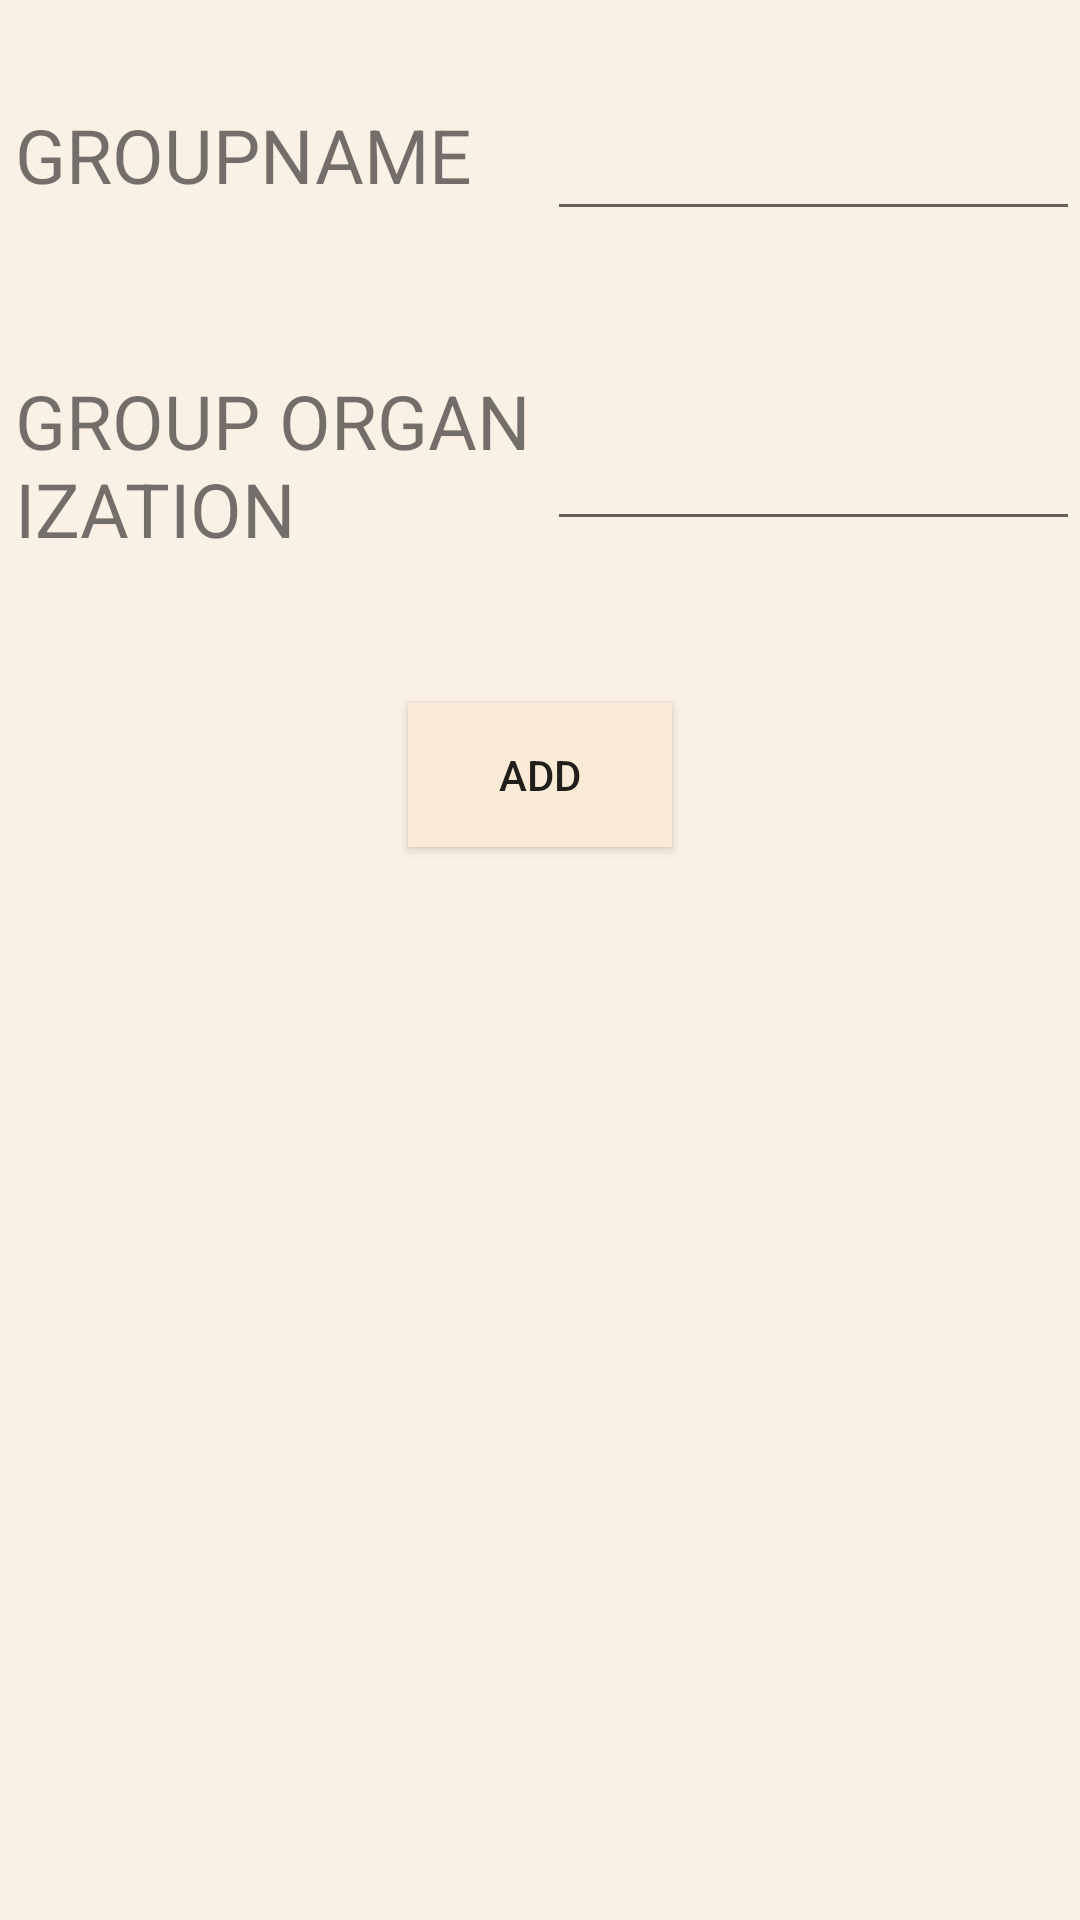

The Android layout XML behind this screen, and the referenced resources:
<!-- AndroidManifest.xml: application theme BeautifulBlue -->
<!-- res/layout/fragment_group_add.xml -->
<?xml version="1.0" encoding="utf-8"?>
<LinearLayout xmlns:android="http://schemas.android.com/apk/res/android"
    android:layout_width="match_parent"
    android:layout_height="match_parent"
    android:background="@color/white51"
    android:gravity="center"
    android:orientation="vertical">

    <LinearLayout
        android:layout_width="match_parent"
        android:layout_height="0dp"
        android:layout_weight="1"
        android:gravity="center_vertical"
        android:orientation="horizontal">

        <TextView
            android:layout_width="0dp"
            android:layout_height="wrap_content"
            android:layout_marginLeft="5dp"
            android:layout_weight="1"
            android:ems="15"
            android:text="GROUPNAME"
            android:textSize="25dp"
            android:id="@+id/text_group_name"/>

        <EditText
            android:id="@+id/group_add_name"
            android:layout_width="0dp"
            android:layout_height="wrap_content"
            android:layout_weight="1"
            android:textSize="25dp"
            android:inputType="text|textAutoComplete"/>

    </LinearLayout>

    <LinearLayout
        android:layout_width="match_parent"
        android:layout_height="0dp"
        android:layout_weight="1"
        android:gravity="center_vertical"
        android:orientation="horizontal">

        <TextView
            android:layout_width="0dp"
            android:layout_height="wrap_content"
            android:layout_marginLeft="5dp"
            android:layout_weight="1"
            android:text="GROUP ORGANIZATION"
            android:textSize="25dp"
            android:id="@+id/text_group_organization"/>

        <EditText
            android:id="@+id/group_add_organization"
            android:layout_width="0dp"
            android:layout_height="wrap_content"
            android:layout_weight="1"
            android:cursorVisible="true"
            android:textSize="25dp" />

    </LinearLayout>

    ]

    <LinearLayout
        android:layout_width="match_parent"
        android:layout_height="0dp"
        android:layout_weight="1"
        android:gravity="center">

        <Button
            android:id="@+id/button_group_add"
            android:layout_width="wrap_content"
            android:layout_height="wrap_content"
            android:background="@color/white55"
            android:text="ADD" />

    </LinearLayout>

    <LinearLayout
        android:layout_width="match_parent"
        android:layout_height="wrap_content"
        android:layout_weight="3"
        android:gravity="center"
        android:orientation="vertical">

        <TextView
            android:layout_width="wrap_content"
            android:layout_height="wrap_content" />

    </LinearLayout>

</LinearLayout>
<!-- resources referenced by this layout -->
<resources>
  <color name="white51">#faf0e6</color>
  <color name="white55">#faebd7</color>
  <style name="BeautifulBlue" parent="Theme.AppCompat.Light.DarkActionBar">
  
          <item name="colorPrimary">@color/white55</item>
          <item name="colorPrimaryDark">@color/white52</item>
          <item name="colorAccent">@color/white51</item>
      </style>
  <color name="white52">#fff5ee</color>
</resources>
